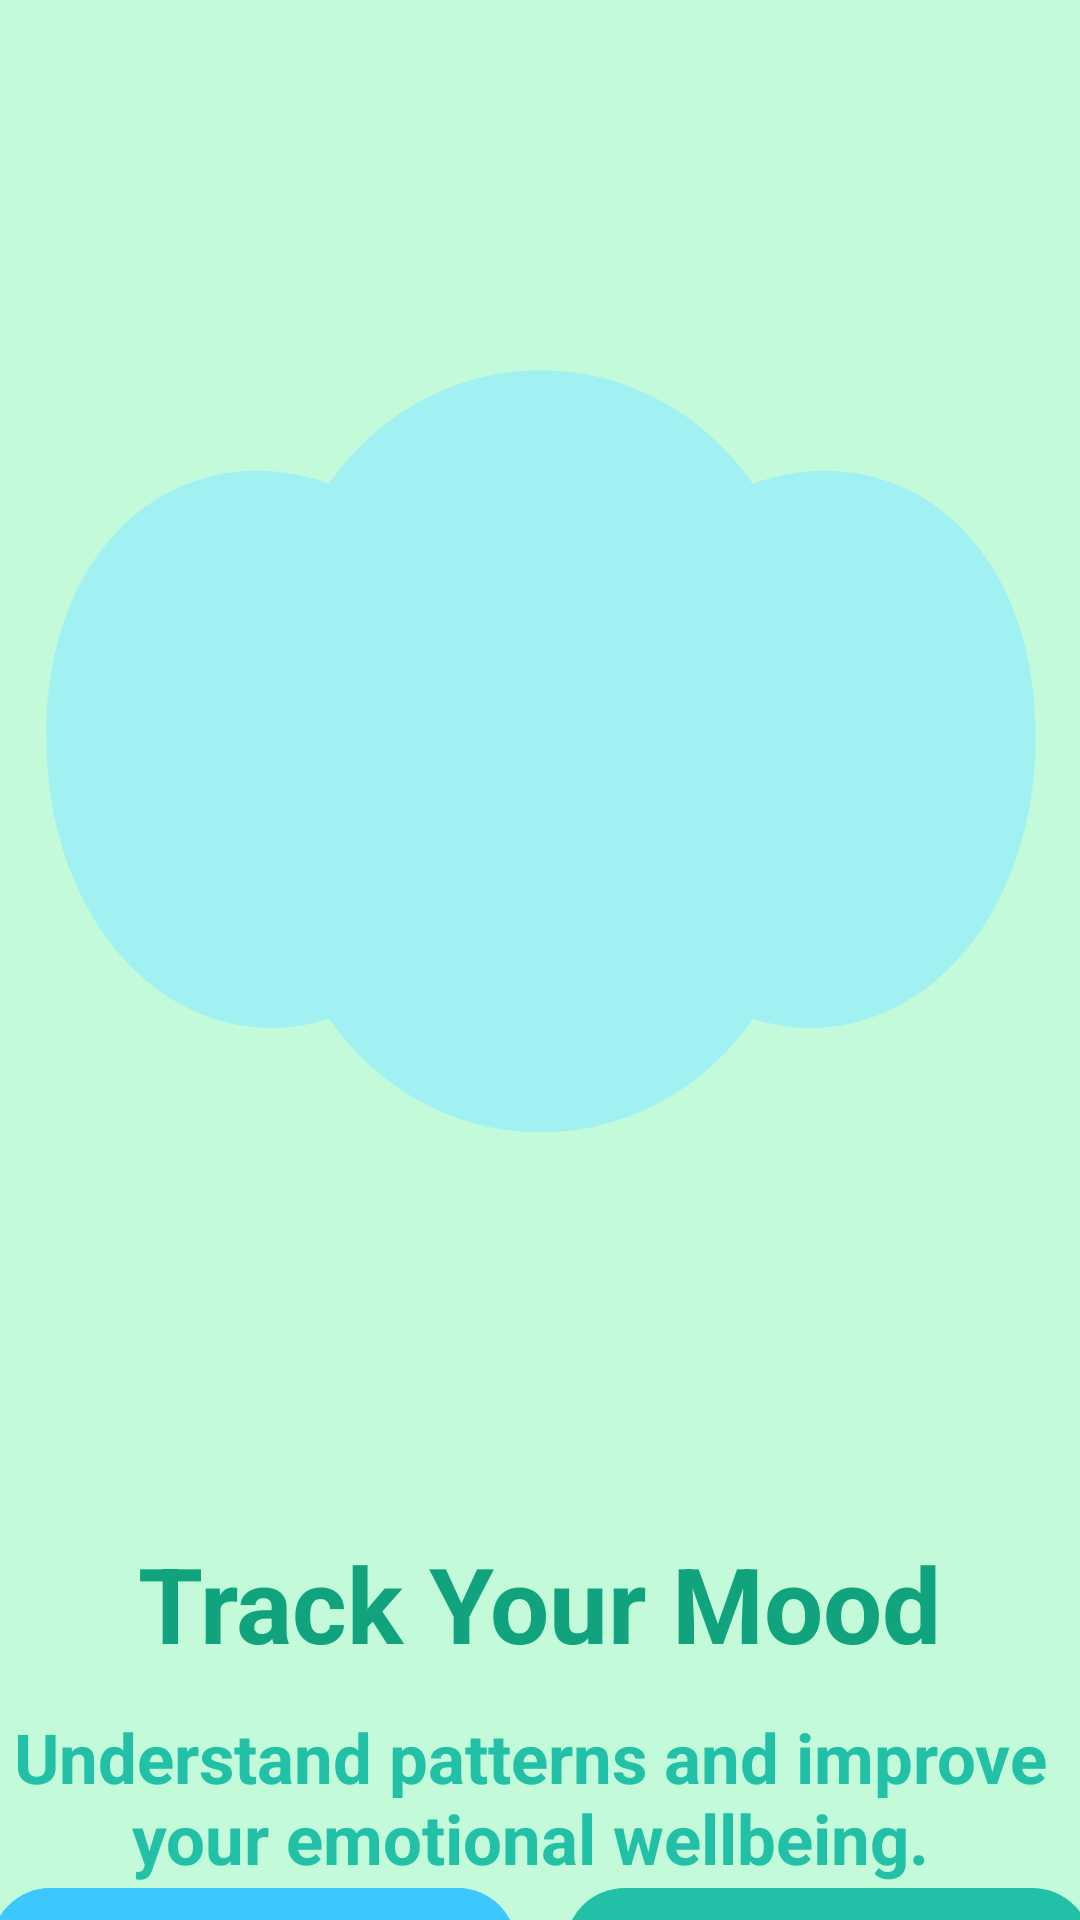

Write the Android layout XML for this screen, with the resource values it uses.
<!-- AndroidManifest.xml: application theme Theme.BetterMe -->
<!-- res/layout/fragment_onboarding2.xml -->
<?xml version="1.0" encoding="utf-8"?>
<androidx.constraintlayout.widget.ConstraintLayout xmlns:android="http://schemas.android.com/apk/res/android"
    xmlns:app="http://schemas.android.com/apk/res-auto"
    xmlns:tools="http://schemas.android.com/tools"
    android:layout_width="match_parent"
    android:layout_height="match_parent"
    android:background="#C3FADA">

    

    

    <ImageView
        android:id="@+id/imgBlob"
        android:layout_width="424dp"
        android:layout_height="512dp"
        android:scaleType="centerCrop"
        android:src="@drawable/onboarding_blob_mood"
        app:layout_constraintEnd_toEndOf="parent"
        app:layout_constraintStart_toStartOf="parent"
        app:layout_constraintTop_toTopOf="parent"
        android:layout_marginTop="40dp" />

    <ImageView
        android:id="@+id/imgHero"
        android:layout_width="418dp"
        android:layout_height="491dp"
        android:layout_marginStart="16dp"
        android:layout_marginTop="16dp"
        android:layout_marginEnd="16dp"
        android:adjustViewBounds="true"
        android:contentDescription="@string/cd_mood"
        android:minHeight="280dp"
        android:scaleType="fitCenter"
        android:src="@drawable/onboarding_mood"
        app:layout_constraintBottom_toTopOf="@id/tvTitle"
        app:layout_constraintEnd_toEndOf="parent"
        app:layout_constraintHorizontal_bias="0.51"
        app:layout_constraintStart_toStartOf="parent"
        app:layout_constraintTop_toTopOf="parent"
        app:layout_constraintVertical_bias="0.0" />

    <TextView
        android:id="@+id/tvTitle"
        android:layout_width="wrap_content"
        android:layout_height="wrap_content"
        android:layout_marginTop="4dp"
        android:text="@string/onb2_title"
        android:textColor="#11A37D"
        android:textSize="35sp"
        android:textStyle="bold"
        app:layout_constraintEnd_toEndOf="parent"
        app:layout_constraintStart_toStartOf="parent"
        app:layout_constraintTop_toBottomOf="@id/imgHero" />

    <TextView
        android:id="@+id/tvSubtitle"
        android:layout_width="358dp"
        android:layout_height="67dp"
        android:layout_marginHorizontal="24dp"
        android:layout_marginTop="8dp"
        android:gravity="center"
        android:text="@string/onb2_subtitle"
        android:textColor="@color/colorPrimary"
        android:textSize="23sp"
        android:textStyle="bold"
        app:layout_constraintEnd_toEndOf="parent"
        app:layout_constraintHorizontal_bias="0.583"
        app:layout_constraintStart_toStartOf="parent"
        app:layout_constraintTop_toBottomOf="@id/tvTitle" />

    
    <LinearLayout
        android:id="@+id/dots"
        android:layout_width="wrap_content"
        android:layout_height="wrap_content"
        android:layout_marginTop="16dp"
        android:gravity="center"
        android:orientation="horizontal"
        app:layout_constraintEnd_toEndOf="parent"
        app:layout_constraintStart_toStartOf="parent"
        app:layout_constraintTop_toBottomOf="@id/tvSubtitle">

        <ImageView
            android:layout_width="10dp"
            android:layout_height="10dp"
            android:src="@drawable/onboarding_dot_inactive" />

        <Space
            android:layout_width="10dp"
            android:layout_height="0dp" />

        <ImageView
            android:layout_width="10dp"
            android:layout_height="10dp"
            android:src="@drawable/onboarding_dot_active" />

        <Space
            android:layout_width="10dp"
            android:layout_height="0dp" />

        <ImageView
            android:layout_width="10dp"
            android:layout_height="10dp"
            android:src="@drawable/onboarding_dot_inactive" />
    </LinearLayout>

    
    <LinearLayout
        android:id="@+id/buttons"
        android:layout_width="367dp"
        android:layout_height="75dp"
        android:layout_margin="20dp"
        android:layout_marginBottom="40dp"
        android:gravity="center"
        android:orientation="horizontal"
        app:layout_constraintBottom_toBottomOf="parent"
        app:layout_constraintEnd_toEndOf="parent"
        app:layout_constraintStart_toStartOf="parent"
        app:layout_constraintTop_toBottomOf="@+id/dots">

        <com.google.android.material.button.MaterialButton
            android:id="@+id/btnSkip"
            style="@style/Widget.Material3.Button.TonalButton"
            android:layout_width="0dp"
            android:layout_height="wrap_content"
            android:layout_weight="1"
            android:text="@string/action_skip"
            android:backgroundTint="@color/colorWaterDrop"
            android:textColor="@color/white"
            android:textSize="20sp" />

        <Space
            android:layout_width="16dp"
            android:layout_height="0dp" />

        <com.google.android.material.button.MaterialButton
            android:id="@+id/btnNext"
            style="@style/Widget.Material3.Button"
            android:layout_width="0dp"
            android:layout_height="wrap_content"
            android:layout_weight="1"
            android:text="@string/action_next"
            android:textColor="@color/white"
            android:textSize="20sp"
            app:backgroundTint="@color/colorPrimary" />
    </LinearLayout>

</androidx.constraintlayout.widget.ConstraintLayout>
<!-- resources referenced by this layout -->
<resources>
  <color name="colorPrimary">#22C1A7</color>
  <color name="colorWaterDrop">#3CC7FF</color>
  <color name="white">#FFFFFFFF</color>
  <!-- drawable onboarding_blob_mood (drawable) -->
  <?xml version="1.0" encoding="utf-8"?>
  <vector xmlns:android="http://schemas.android.com/apk/res/android"
      android:width="700dp"
      android:height="1000dp"
      android:viewportWidth="360"
      android:viewportHeight="360">
      
      <path
          android:fillColor="#9EF0F6"
          android:fillAlpha="0.9"
          android:pathData="M40,150 C40,110 80,90 120,100 C150,70 210,70 240,100 C280,90 320,110 320,150 C320,190 280,215 240,206 C210,236 150,236 120,206 C80,215 40,190 40,150 Z"/>
  </vector>
  <!-- drawable onboarding_dot_active (drawable) -->
  <?xml version="1.0" encoding="utf-8"?>
  <shape xmlns:android="http://schemas.android.com/apk/res/android" android:shape="oval">
      <size android:width="8dp" android:height="8dp"/>
      <solid android:color="#0EA07B"/>
  </shape>
  <!-- drawable onboarding_dot_inactive (drawable) -->
  <?xml version="1.0" encoding="utf-8"?>
  <shape xmlns:android="http://schemas.android.com/apk/res/android" android:shape="oval">
      <size android:width="8dp" android:height="8dp"/>
      <solid android:color="#808080"/>
  </shape>
  <string name="action_next">Next</string>
  <string name="action_skip">Skip</string>
  <string name="cd_mood">Mood</string>
  <string name="onb2_subtitle">Understand patterns and improve your emotional wellbeing.</string>
  <string name="onb2_title">Track Your Mood</string>
  <style name="Theme.BetterMe" parent="Base.Theme.BetterMe" />
  <color name="colorOnPrimary">#FFFFFF</color>
  <color name="colorPrimaryContainer">#BDF2E8</color>
  <color name="colorOnPrimaryContainer">#084039</color>
  <color name="colorSecondary">#3AA8F5</color>
  <color name="colorOnSecondary">#FFFFFF</color>
  <color name="colorSecondaryContainer">#D2ECFF</color>
  <color name="colorOnSecondaryContainer">#063652</color>
  <color name="colorTertiary">#FFB38A</color>
  <color name="colorOnTertiary">#3A1E10</color>
  <color name="colorTertiaryContainer">#FFE2D2</color>
  <color name="colorOnTertiaryContainer">#3A1E10</color>
  <color name="colorSurface">#FFFFFF</color>
  <color name="colorOnSurface">#1D2228</color>
  <color name="colorSurfaceVariant">#E8EEF2</color>
  <color name="colorOnSurfaceVariant">#49515A</color>
  <color name="colorBackground">#C3FADA</color>
  <color name="colorOnBackground">#1D2228</color>
  <color name="colorOutline">#9AA6B2</color>
  <color name="colorError">#E53935</color>
</resources>
